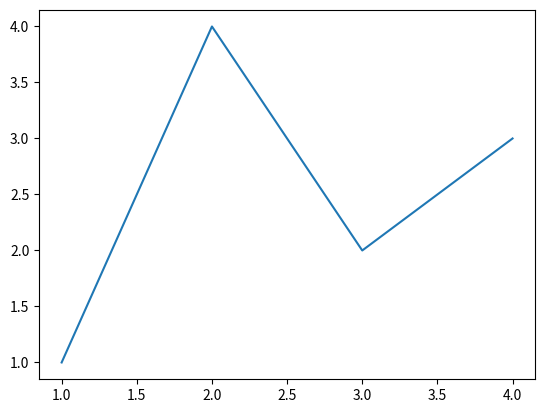
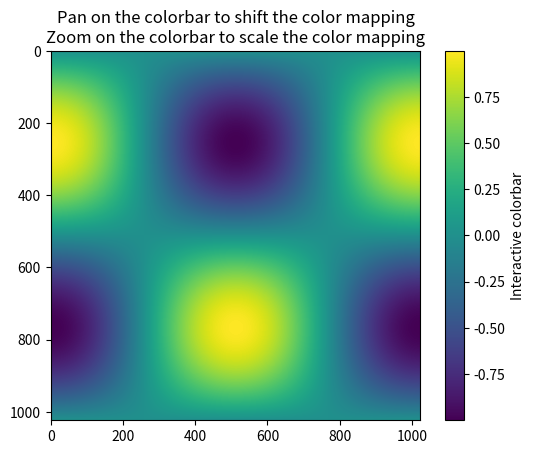

Here is the Python script that generated these plots, in order:
import matplotlib.pyplot as plt
import numpy as np
import matplotlib as mpl

fig, ax = plt.subplots()
ax.plot([1, 2, 3, 4], [1, 4, 2, 3])

import matplotlib.pyplot as plt
import numpy as np

t = np.linspace(0, 2 * np.pi, 1024)
data2d = np.sin(t)[:, np.newaxis] * np.cos(t)[np.newaxis, :]

fig, ax = plt.subplots()
im = ax.imshow(data2d)
ax.set_title('Pan on the colorbar to shift the color mapping\n'
             'Zoom on the colorbar to scale the color mapping')

fig.colorbar(im, ax=ax, label='Interactive colorbar')

plt.show()

